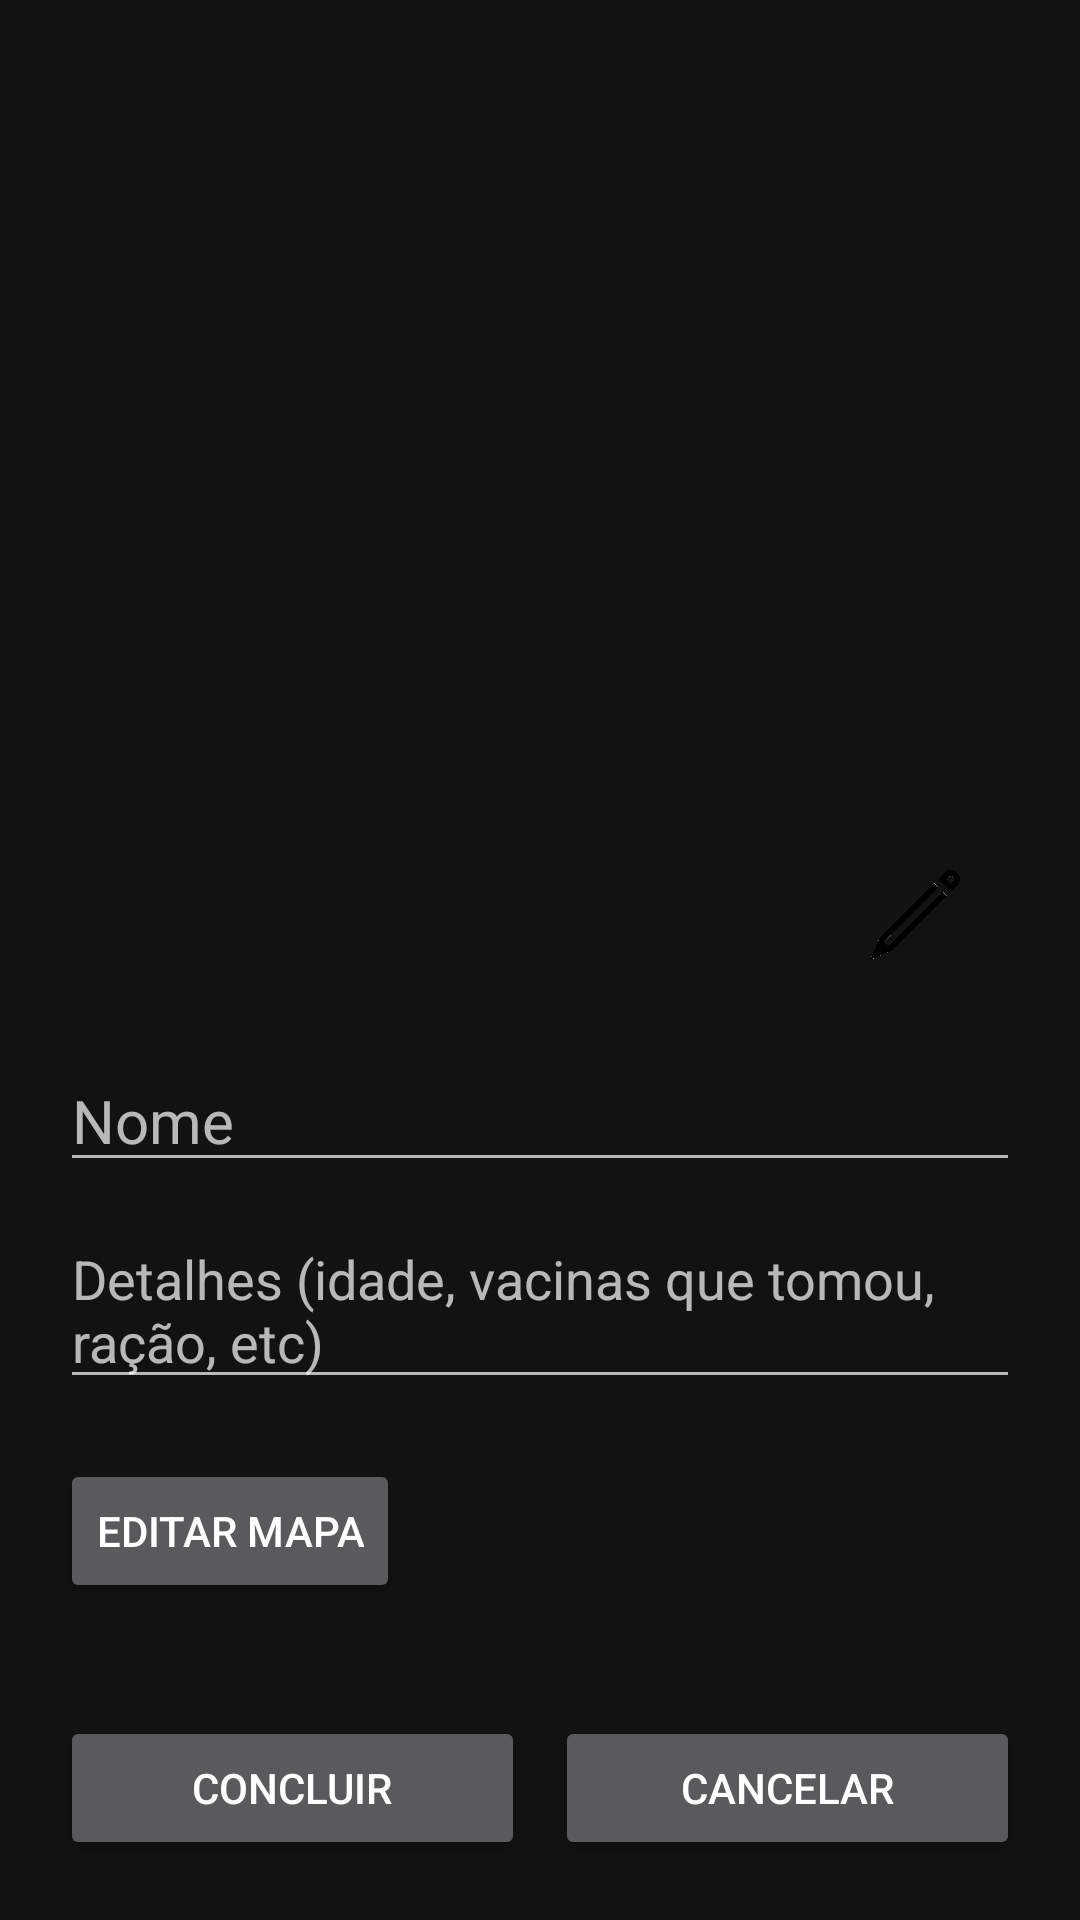

Produce the Android XML layout that renders to this screen, including the resource entries it uses.
<!-- AndroidManifest.xml: application theme Theme.MaterialComponents -->
<!-- res/layout/activity_editar_animal.xml -->
<?xml version="1.0" encoding="utf-8"?>
<ScrollView xmlns:android="http://schemas.android.com/apk/res/android"
    xmlns:app="http://schemas.android.com/apk/res-auto"
    xmlns:tools="http://schemas.android.com/tools"
    android:layout_width="match_parent"
    android:layout_height="match_parent"
    android:fillViewport="true"
    tools:context=".EditarAnimalActivity">

    <androidx.constraintlayout.widget.ConstraintLayout
        android:layout_width="match_parent"
        android:layout_height="wrap_content">

        <ImageView
            android:id="@+id/animalEditImage"
            android:layout_width="0dp"
            android:layout_height="0dp"
            android:layout_marginStart="20dp"
            android:layout_marginTop="20dp"
            android:layout_marginEnd="20dp"
            android:contentDescription="@string/imagemAnimalDescricao"
            app:layout_constraintDimensionRatio="1:1"
            app:layout_constraintEnd_toEndOf="parent"
            app:layout_constraintStart_toStartOf="parent"
            app:layout_constraintTop_toTopOf="parent"
            app:srcCompat="@drawable/image_default" />

        <ImageView
            android:id="@+id/adicionarAnimalEditIcon"
            android:layout_width="30dp"
            android:layout_height="30dp"
            android:layout_marginEnd="20dp"
            android:layout_marginBottom="20dp"
            android:contentDescription="@string/editAnimalIconDescricao"
            app:layout_constraintBottom_toBottomOf="@+id/animalEditImage"
            app:layout_constraintEnd_toEndOf="@+id/animalEditImage"
            app:srcCompat="@drawable/pen"
            tools:ignore="ImageContrastCheck" />

        <EditText
            android:id="@+id/nomeAnimalEditText"
            android:layout_width="0dp"
            android:layout_height="wrap_content"
            android:layout_marginStart="20dp"
            android:layout_marginTop="10dp"
            android:layout_marginEnd="20dp"
            android:ems="10"
            android:hint="Nome"
            android:inputType="textPersonName"
            android:textSize="20sp"
            app:layout_constraintEnd_toEndOf="parent"
            app:layout_constraintHorizontal_bias="0.0"
            app:layout_constraintStart_toStartOf="parent"
            app:layout_constraintTop_toBottomOf="@+id/animalEditImage"
            android:importantForAutofill="no" />

        <EditText
            android:id="@+id/descricaoAnimalEditText"
            android:layout_width="0dp"
            android:layout_height="wrap_content"
            android:layout_marginStart="20dp"
            android:layout_marginTop="10dp"
            android:layout_marginEnd="20dp"
            android:ems="10"
            android:gravity="start|top"
            android:hint="Detalhes (idade, vacinas que tomou, ração, etc)"
            android:inputType="textMultiLine"
            app:layout_constraintEnd_toEndOf="parent"
            app:layout_constraintHorizontal_bias="1.0"
            app:layout_constraintStart_toStartOf="parent"
            app:layout_constraintTop_toBottomOf="@+id/nomeAnimalEditText"
            android:importantForAutofill="no" />

        <Button
            android:id="@+id/editarMapaAnimalButton"
            android:layout_width="wrap_content"
            android:layout_height="wrap_content"
            android:layout_marginStart="20dp"
            android:layout_marginTop="20dp"
            android:paddingTop="10dp"
            android:paddingBottom="10dp"
            android:text="Editar Mapa"
            app:layout_constraintStart_toStartOf="parent"
            app:layout_constraintTop_toBottomOf="@+id/descricaoAnimalEditText" />

        <Button
            android:id="@+id/concluirEditarAnimalButton"
            android:layout_width="0dp"
            android:layout_height="wrap_content"
            android:layout_marginStart="20dp"
            android:layout_marginEnd="5dp"
            android:paddingTop="10dp"
            android:paddingBottom="10dp"
            android:text="Concluir"
            app:layout_constraintBaseline_toBaselineOf="@+id/cancelarEditarAnimalButton"
            app:layout_constraintEnd_toStartOf="@+id/cancelarEditarAnimalButton"
            app:layout_constraintHorizontal_bias="0.5"
            app:layout_constraintStart_toStartOf="parent" />

        <Button
            android:id="@+id/cancelarEditarAnimalButton"
            android:layout_width="0dp"
            android:layout_height="wrap_content"
            android:layout_marginStart="5dp"
            android:layout_marginTop="10dp"
            android:layout_marginEnd="20dp"
            android:layout_marginBottom="20dp"
            android:layout_weight="1.0"
            android:paddingTop="10dp"
            android:paddingBottom="10dp"
            android:text="Cancelar"
            app:layout_constraintBottom_toBottomOf="parent"
            app:layout_constraintEnd_toEndOf="parent"
            app:layout_constraintHorizontal_bias="0.5"
            app:layout_constraintStart_toEndOf="@+id/concluirEditarAnimalButton"
            app:layout_constraintTop_toBottomOf="@+id/editarMapaAnimalButton"
            app:layout_constraintVertical_bias="1.0" />

    </androidx.constraintlayout.widget.ConstraintLayout>
</ScrollView>
<!-- resources referenced by this layout -->
<resources>
  <!-- drawable pen: png bitmap (drawable-v24, 17531 bytes) -->
  <string name="editAnimalIconDescricao">Icone de editar imagem do animal</string>
  <string name="imagemAnimalDescricao">Imagem do animal</string>
</resources>
